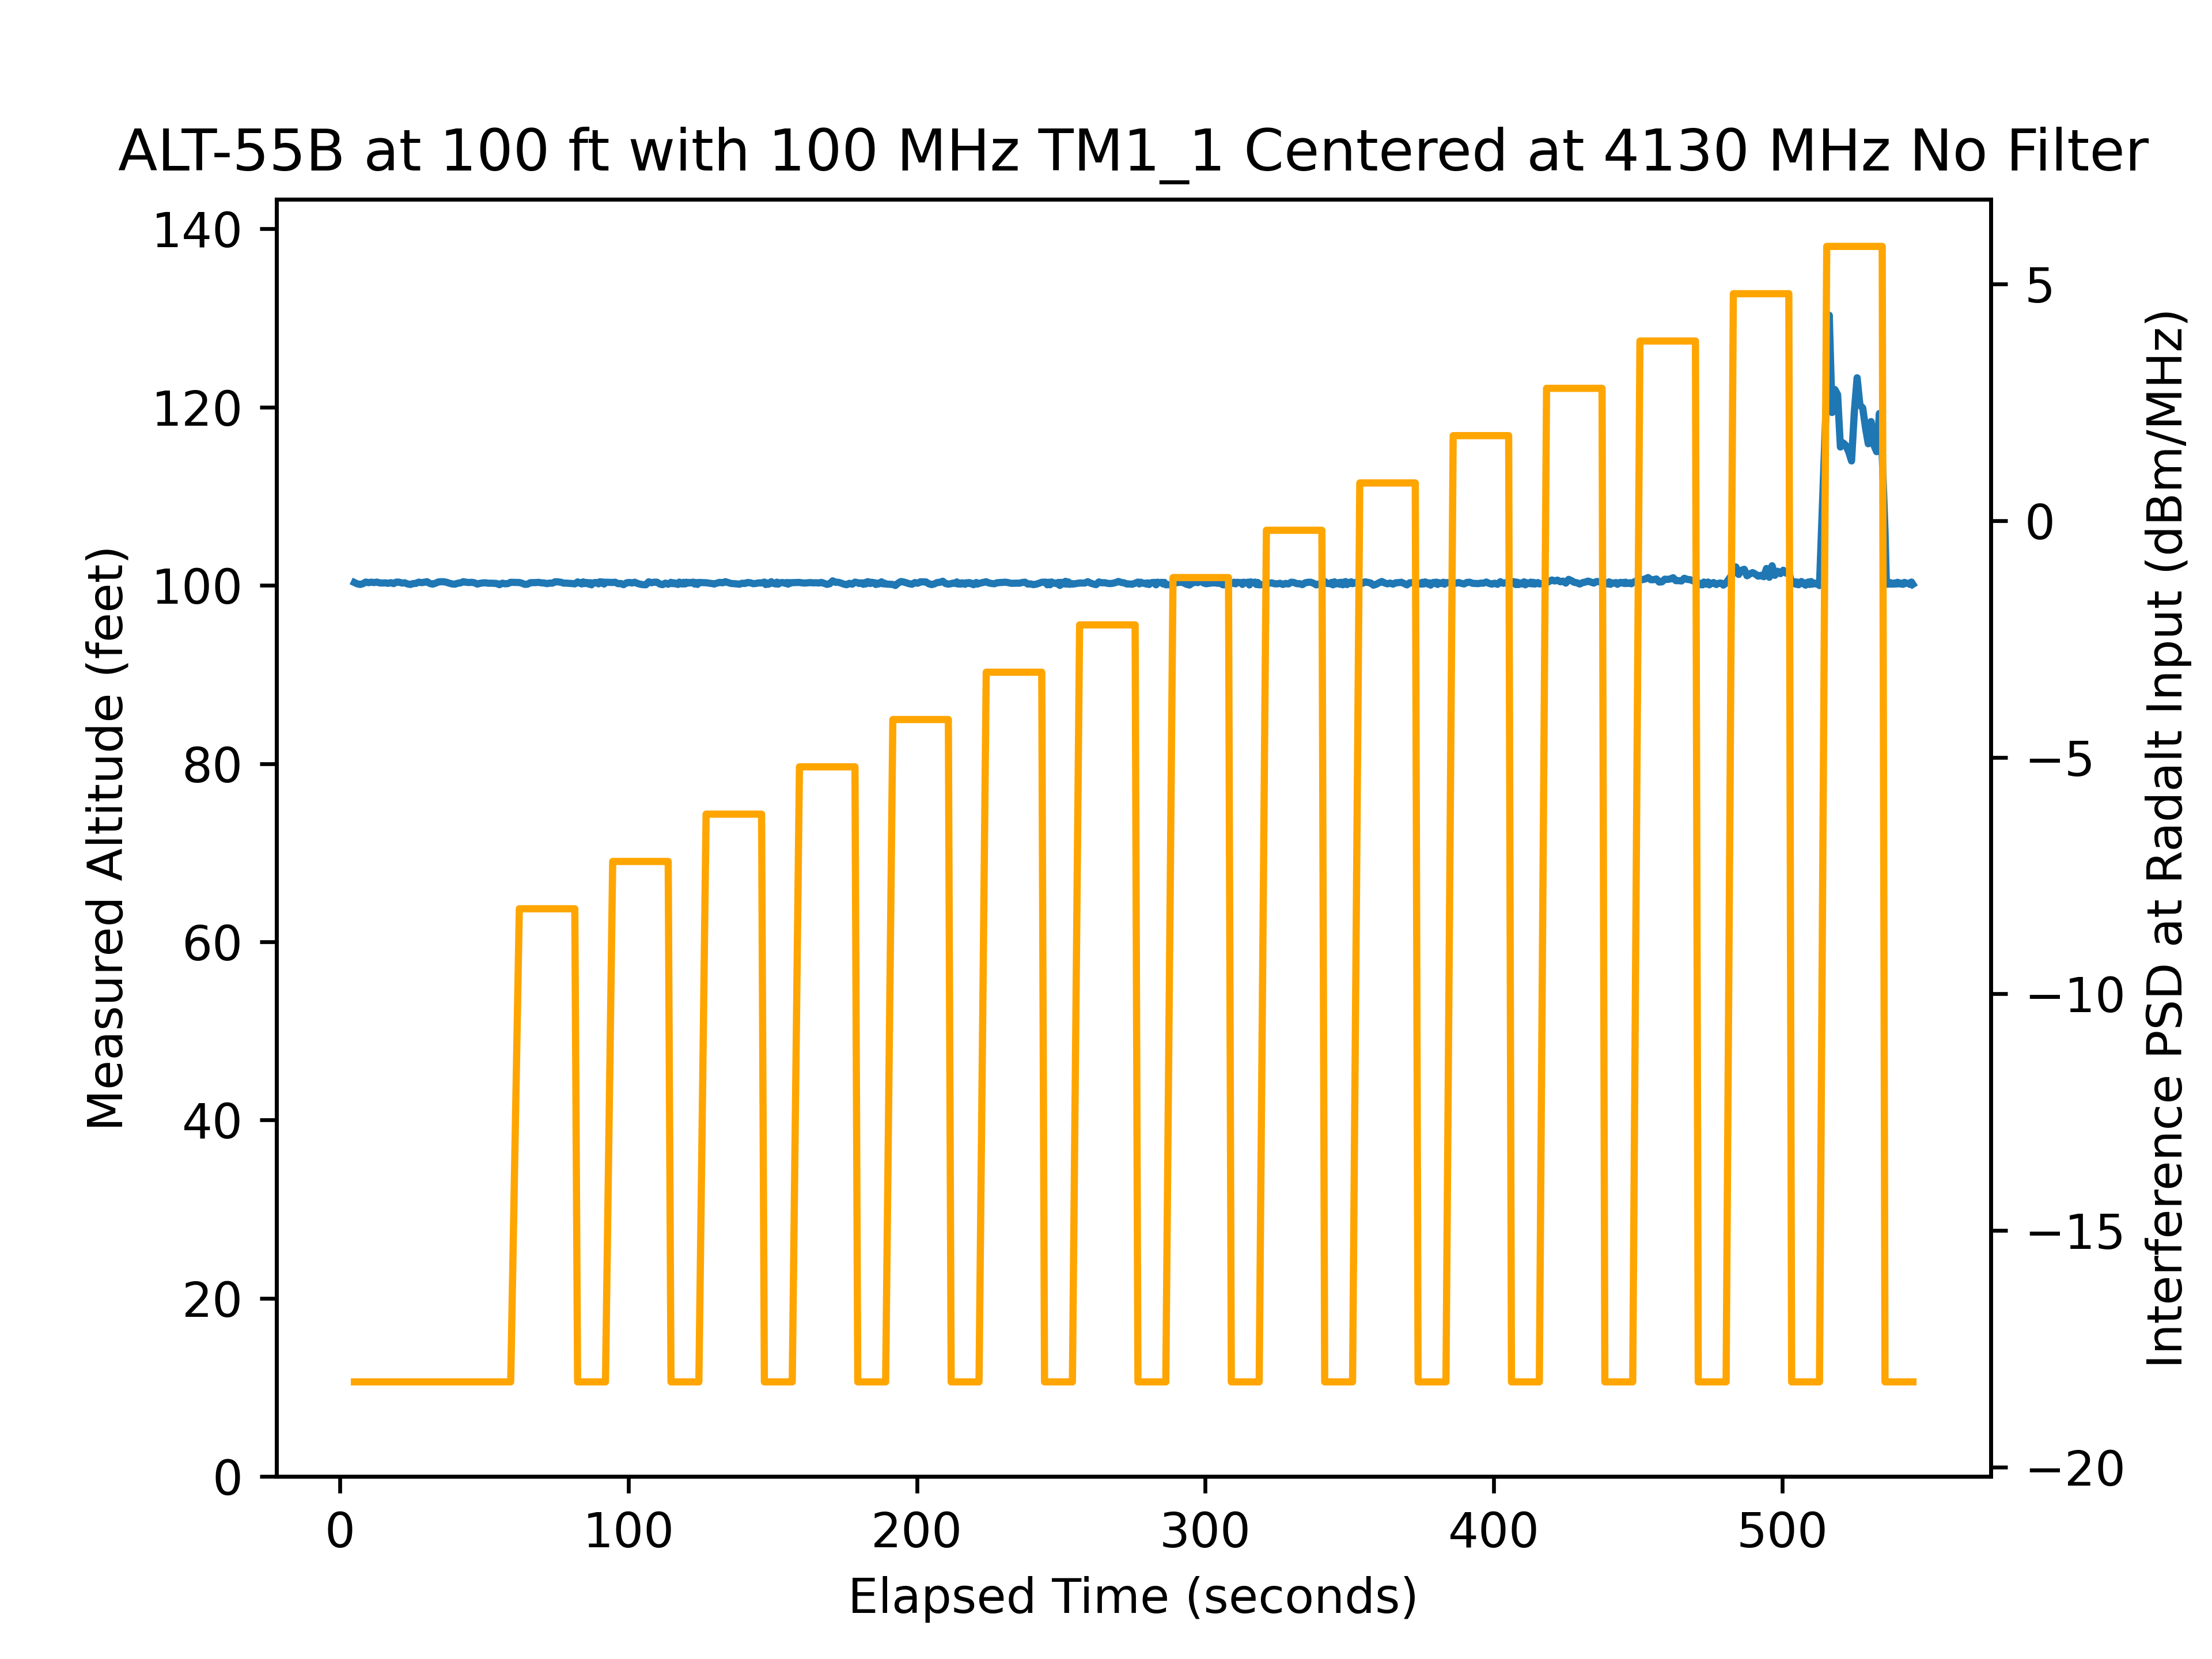

Values plotted in this chart, from the file beside it:
time, rfon, pwr, alt
5.003, 0, -35, 100.3
6.024, 0, -35, 100.2
6.992, 0, -35, 100.1
7.957, 0, -35, 100.2
8.924, 0, -35, 100.4
9.891, 0, -35, 100.3
10.86, 0, -35, 100.4
11.82, 0, -35, 100.3
12.79, 0, -35, 100.4
13.76, 0, -35, 100.3
14.72, 0, -35, 100.3
15.69, 0, -35, 100.3
16.66, 0, -35, 100.2
17.62, 0, -35, 100.3
18.59, 0, -35, 100.2
19.56, 0, -35, 100.4
20.52, 0, -35, 100.4
21.49, 0, -35, 100.3
22.46, 0, -35, 100.3
23.42, 0, -35, 100.2
24.39, 0, -35, 100.1
25.36, 0, -35, 100.2
26.32, 0, -35, 100.2
27.29, 0, -35, 100.4
28.25, 0, -35, 100.3
29.22, 0, -35, 100.4
30.19, 0, -35, 100.4
31.15, 0, -35, 100.2
32.12, 0, -35, 100.1
33.09, 0, -35, 100.2
34.05, 0, -35, 100.4
35.02, 0, -35, 100.4
35.99, 0, -35, 100.4
36.95, 0, -35, 100.4
37.92, 0, -35, 100.2
38.89, 0, -35, 100.2
39.85, 0, -35, 100.1
40.82, 0, -35, 100.2
41.79, 0, -35, 100.3
42.75, 0, -35, 100.4
43.72, 0, -35, 100.4
44.68, 0, -35, 100.3
45.65, 0, -35, 100.3
46.62, 0, -35, 100.3
47.58, 0, -35, 100.1
48.55, 0, -35, 100.2
49.52, 0, -35, 100.3
50.48, 0, -35, 100.3
51.45, 0, -35, 100.2
52.42, 0, -35, 100.2
53.38, 0, -35, 100.2
54.35, 0, -35, 100.2
55.32, 0, -35, 100.1
56.28, 0, -35, 100.3
57.25, 0, -35, 100.2
58.22, 0, -35, 100.2
59.18, 0, -35, 100.3
62.17, 1, -25, 100.3
63.05, 1, -25, 100.3
64.01, 1, -25, 100.1
... 627 more rows
